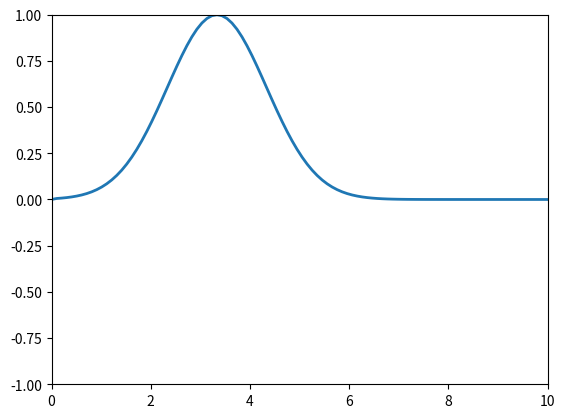

Here is the Python script that generated this plot:
import numpy as np
import matplotlib.pyplot as plt 
import matplotlib.animation as animation 

def main():
    class Wave:
        def __init__(self, L=10, Nx=100, c=1, dt=0.01, Nt=200):
            self.L = L  
            self.Nx = Nx  
            self.c = c  
            self.dx = L / Nx  
            self.dt = dt  
            self.Nt = Nt  
            self.s = self.c * self.dt / self.dx  

            if self.s > 1:
                raise ValueError('❌ No se cumple la condición CFL')  
            else:
                print('✅ Estabilidad garantizada')

            # Condición inicial: Onda gaussiana
            x = np.linspace(0, L, Nx)  
            x0 = L / 3  
            sigma = L / 10  
            self.u = np.exp(-((x - x0) ** 2) / (2 * sigma ** 2))  

            # Inicialización correcta de `u_prev` para que la onda se mueva
            self.u_prev = np.copy(self.u)
            self.u_prev[1:-1] = self.u[1:-1] - 0.5 * self.s**2 * (self.u[2:] - 2*self.u[1:-1] + self.u[:-2])

            self.u_next = np.copy(self.u)

            # Gráfico
            self.fig, self.ax = plt.subplots()
            self.ax.set_xlim(0, L)
            self.ax.set_ylim(-1, 1)
            self.line, = self.ax.plot(x, self.u, lw=2)

        def equation(self, frame):
            """ Actualiza la onda usando diferencias finitas """
            for i in range(1, self.Nx - 1):
                self.u_next[i] = 2 * self.u[i] - self.u_prev[i] + (self.s ** 2) * (self.u[i + 1] - 2 * self.u[i] + self.u[i - 1])

            # Condición de frontera reflejante (rebote)
            self.u_next[0] = 0  
            self.u_next[-1] = 0  

            # Actualizar estados
            self.u_prev[:] = self.u  
            self.u[:] = self.u_next  

            # Actualizar la animación
            self.line.set_ydata(self.u)
            return self.line,

        def simulation(self, speed=50):
            ani = animation.FuncAnimation(self.fig, self.equation, frames=self.Nt, interval=speed, blit=True)
            plt.show()

    wave_simulation = Wave()
    wave_simulation.simulation(speed=50)

if __name__ == '__main__':
    main()
